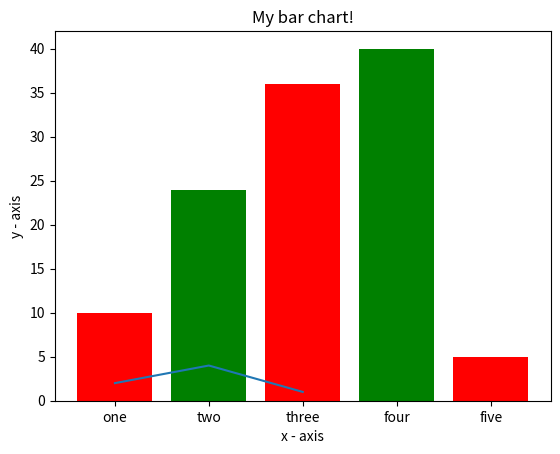

The matplotlib source for this figure:
import numpy as np
cvalues = [20.1, 20.8, 21.9, 22.5, 22.7, 22.3, 21.8, 21.2, 20.9,
20.1]
C = np.array(cvalues)
print(cvalues)
print(type(cvalues))
print(C)
print(type(C))
F = C * 9/5 + 32
print(F)
A = np.array([[1,2,3],[4,5,6]])
print(A)
print(A.shape)
B = np.array([[7,8,9],[10,11,12]])
print(B)
print(B.shape)
C = A + B
print(C)
print(C.shape)
a = np.array([[1,2,3,4], [5,6,7,8], [9,10,11,12]])
b = a[:,0:2]
print(b)
print(a[0,0])
print(a)
a = np.array([[1,2], [3, 4], [5, 6]])
bool_idx = (a > 2)
print(bool_idx)
print(a[bool_idx])
print(a[a > 2])
x = np.array([[1,2],[3,4]], dtype=np.float64)
y = np.array([[5,6],[7,8]], dtype=np.float64)
print(x + y)
print(np.add(x, y))
print(x - y)
print(np.subtract(x, y))
print(x * y)
print(np.multiply(x, y))
print(x / y)
print(np.divide(x, y))
print(np.sqrt(x))
x = np.array([[1,2],[3,4]], dtype=np.float64)
y = np.array([[5,6],[7,8]], dtype=np.float64)
v = np.array([9,10])
w = np.array([11, 12])
print(v.dot(w))
print(np.dot(v, w))
print(x.dot(v))
print(np.dot(x, v))
print(x.dot(y))
print(np.dot(x, y))
x = np.array([[1,2],[3,4]])
print(np.sum(x))
print(np.sum(x, axis=0))
print(np.sum(x, axis=1))
data1 = np.arange(1.5)
print(np.average(data1))
data2 = np.arange(6).reshape(3,2)
print(data2)
print(np.average(data2, axis = 0))
print(np.average(data2, axis = 1))
x = np.array([[1,2,3], [4,5,6], [7,8,9], [10, 11, 12]])
v = np.array([1, 0, 1])
y = np.empty_like(x)
for i in range(4):
   y[i, :] = x[i, :] + v
x = np.array([[1,2,3], [4,5,6], [7,8,9], [10, 11, 12]])
v = np.array([1, 0, 1])
vv = np.tile(v, (4, 1))
y = x + vv
print(y)
x = np.array([[1,2,3], [4,5,6], [7,8,9], [10, 11, 12]])
v = np.array([1, 0, 1])
y = x + v
print(y)
np.zeros(5)
np.zeros((2,3))
np.random.rand(2,3)
np.full((2,2),7)
np.eye(3)
np.arange(2,10,2)
np.linspace(0,1,5)
a = np.array([3,6,9,12])
np.reshape(a,(2,2))
a = np.ones((2,2))
b = a.flatten()
a = np.array([[1,2,3],
[4,5,6]])
b = np.transpose(a)
import matplotlib.pyplot as plt
x = np.array([1,2,3])
y = np.array([2,4,1])
plt.plot(x, y)
plt.xlabel('x - axis')
plt.ylabel('y - axis')
plt.title('My first graph!')
plt.show()
left = [1, 2, 3, 4, 5]
height = [10, 24, 36, 40, 5]
tick_label = ['one', 'two', 'three', 'four', 'five']
plt.bar(left, height, tick_label = tick_label, width = 0.8, color =
['red', 'green'])
plt.xlabel('x - axis')
plt.ylabel('y - axis')
plt.title('My bar chart!')
plt.show()
